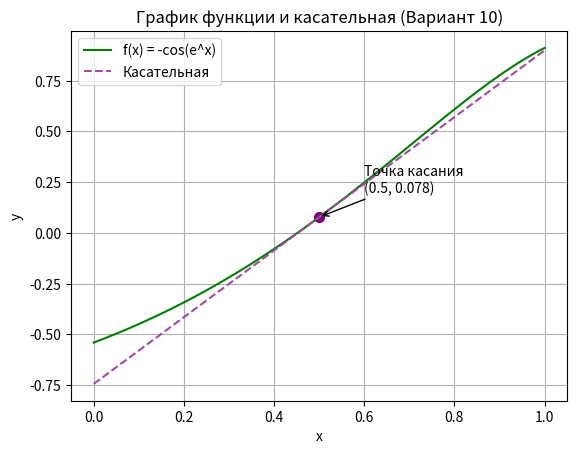

The script that saved this image:
import numpy as np
import matplotlib.pyplot as plt

x = np.linspace(0, 1, 100) # Создаем точки на оси X
y = -np.cos(np.exp(x)) # Значения функции в этих точках

x0 = 0.5 # Выбираем точку касания

y0 = -np.cos(np.exp(x0)) # Значение функции в точке касания
k = np.sin(np.exp(x0)) * np.exp(x0) # Значение производной функции в точке касания
y_kas = y0 + k * (x - x0) # Уравнение касательной

plt.plot(x, y, 'g-', label='f(x) = -cos(e^x)') #Строим график функции (зеленая линия)
plt.plot(x, y_kas, '--', color='#A349A4', label='Касательная') # Строим касательную (фиолетовая пунктирная линия)
plt.scatter(x0, y0, color='purple', s = 50) # Отмечаем точку касания размером 50

plt.annotate(f'Точка касания\n({x0}, {y0:.3f})', # Добавляем подпись к точке касания со стрелкой
             xy=(x0, y0),
             xytext=(0.6, 0.2),
             arrowprops=dict(arrowstyle='->', color='black'))

plt.title('График функции и касательная (Вариант 10)') # Заголовок
plt.xlabel('x') # Подпись оси X
plt.ylabel('y') # Подпись оси Y
plt.grid(True) # Включаем сетку
plt.legend() # Показываем легенду

plt.show()